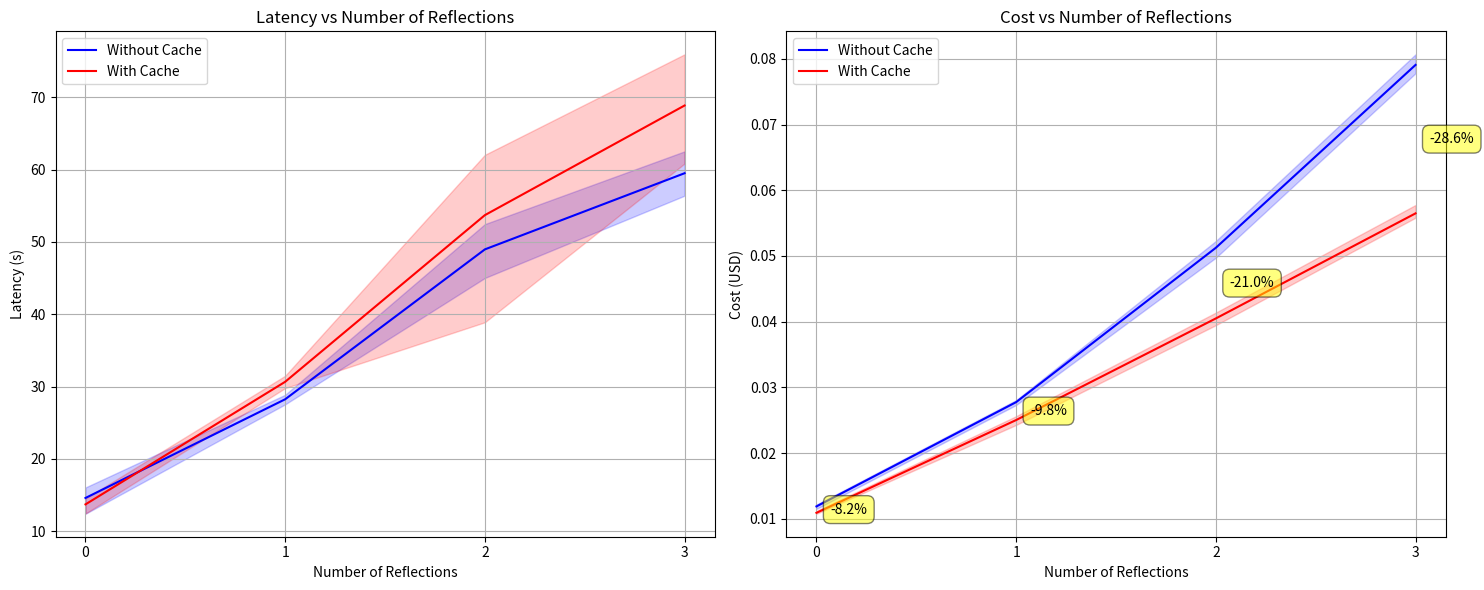

Recreate this plot in Python.
import numpy as np
import matplotlib.pyplot as plt

# Data organization
reflections = [0, 1, 2, 3]

# Without caching data
latency_no_cache = {
    0: [11675.0, 13147.0, 18954.0],
    1: [29638.0, 28086.0, 26993.0],
    2: [41972.0, 56863.0, 48044.0],
    3: [59327.0, 53439.0, 65698.0],
}
for r, v in latency_no_cache.items():
    latency_no_cache[r] = [x / 1000.0 for x in v]

cost_no_cache = {
    0: [0.01265, 0.011328, 0.011679],
    1: [0.027498, 0.028629, 0.027141],
    2: [0.050304, 0.054258, 0.04917],
    3: [0.075846, 0.079761, 0.081615],
}

# With caching data
latency_cache = {
    0: [16242.0, 12808.0, 12071.0],
    1: [30588.0, 28980.0, 32395.0],
    2: [83311.0, 40756.0, 37015.0],
    3: [66972.0, 54692.0, 84885.0],
}
for r, v in latency_cache.items():
    latency_cache[r] = [x / 1000.0 for x in v]

cost_cache = {
    0: [0.0112, 0.01035, 0.011184],
    1: [0.0265158, 0.023845, 0.024722],
    2: [0.042536, 0.0402345, 0.038704],
    3: [0.0539265, 0.0577167, 0.0578],
}


# Calculate means and percentiles
def get_stats(data):
    means = [np.mean(data[r]) for r in reflections]
    p25 = [np.percentile(data[r], 25) for r in reflections]
    p75 = [np.percentile(data[r], 75) for r in reflections]
    return means, p25, p75


# Calculate cost reduction percentages
def calculate_cost_reduction(no_cache_data, cache_data):
    no_cache_means = [np.mean(no_cache_data[r]) for r in reflections]
    cache_means = [np.mean(cache_data[r]) for r in reflections]

    reductions = []
    for nc, c in zip(no_cache_means, cache_means):
        reduction = ((nc - c) / nc) * 100
        reductions.append(reduction)
    return reductions


# Create figure with two subplots
fig, (ax1, ax2) = plt.subplots(1, 2, figsize=(15, 6))

# Latency plot
means_nc_lat, p25_nc_lat, p75_nc_lat = get_stats(latency_no_cache)
means_c_lat, p25_c_lat, p75_c_lat = get_stats(latency_cache)

ax1.plot(reflections, means_nc_lat, "b-", label="Without Cache")
ax1.fill_between(reflections, p25_nc_lat, p75_nc_lat, alpha=0.2, color="b")
ax1.plot(reflections, means_c_lat, "r-", label="With Cache")
ax1.fill_between(reflections, p25_c_lat, p75_c_lat, alpha=0.2, color="r")

ax1.set_xlabel("Number of Reflections")
ax1.set_ylabel("Latency (s)")
ax1.set_title("Latency vs Number of Reflections")
ax1.set_xticks(reflections)
ax1.legend()
ax1.grid(True)

# Cost plot
means_nc_cost, p25_nc_cost, p75_nc_cost = get_stats(cost_no_cache)
means_c_cost, p25_c_cost, p75_c_cost = get_stats(cost_cache)

ax2.plot(reflections, means_nc_cost, "b-", label="Without Cache")
ax2.fill_between(reflections, p25_nc_cost, p75_nc_cost, alpha=0.2, color="b")
ax2.plot(reflections, means_c_cost, "r-", label="With Cache")
ax2.fill_between(reflections, p25_c_cost, p75_c_cost, alpha=0.2, color="r")

# Calculate and add cost reduction annotations
cost_reductions = calculate_cost_reduction(cost_no_cache, cost_cache)
for i, reduction in enumerate(cost_reductions):
    y_pos = (means_nc_cost[i] + means_c_cost[i]) / 2
    ax2.annotate(
        f"-{reduction:.1f}%",
        xy=(i, y_pos),
        xytext=(10, 0),
        textcoords="offset points",
        ha="left",
        va="center",
        bbox=dict(boxstyle="round,pad=0.5", fc="yellow", alpha=0.5),
    )

ax2.set_xlabel("Number of Reflections")
ax2.set_ylabel("Cost (USD)")
ax2.set_title("Cost vs Number of Reflections")
ax2.set_xticks(reflections)
ax2.legend()
ax2.grid(True)

plt.tight_layout()
